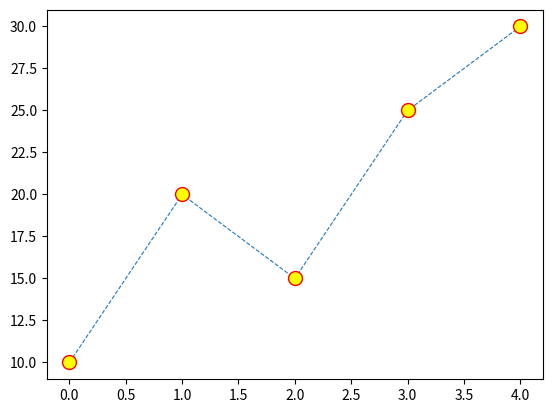

Recreate this plot in Python.
import matplotlib.pyplot as plt

data = [10,20,15,25,30]

plt.plot(data,linewidth=0.8,linestyle="--",marker="o",ms=10,mec="red",mfc="yellow")
plt.show()